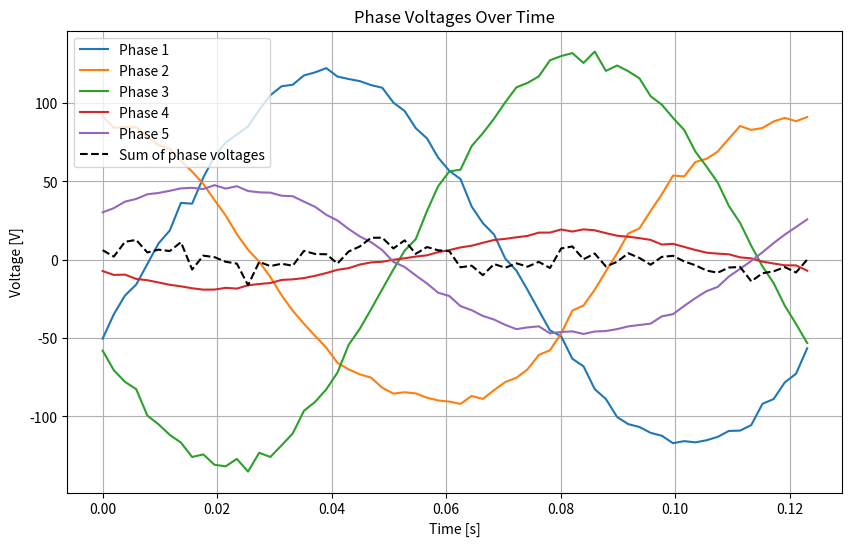
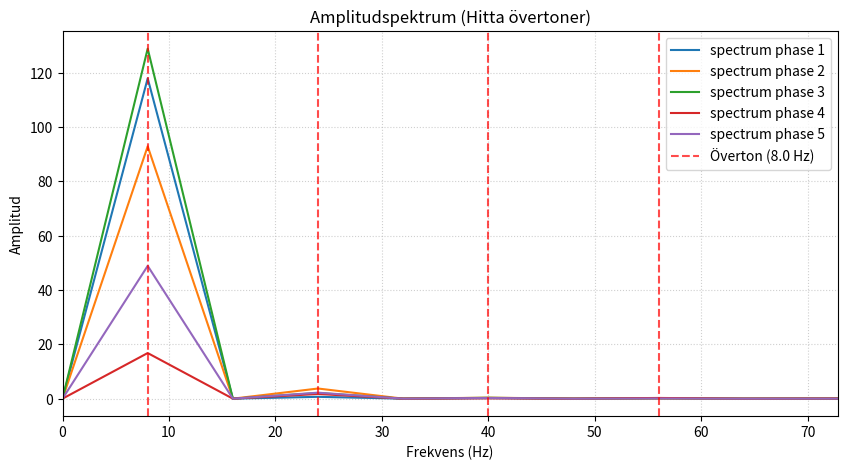

Generate these figures, in order, with matplotlib:
from dataclasses import dataclass
import matplotlib.pyplot as plt
from matplotlib.axes import Axes

import numpy as np


import numpy as np
from dataclasses import dataclass

# --- Databurkar ---

@dataclass
class Geometry:
    """
    Physical Dimensions.

    Attributes
    ----------
    inner_diameter : float
        Inner diameter of the stator [m].
    height : float
        Active height of the machine [m].
    airgap : float
        Clearance between rotor and stator [mm].
    pm_height : float
        Thickness of the permanent magnets in the magnetization direction [mm].
    """
    inner_diameter: float = 0.3
    height: float = 0.5
    airgap: float = 2.0
    pm_height: float = 5.0

@dataclass
class Winding:
    """
    Slots, poles and winding data.

    Attributes
    ----------
    poles : int
        Number of magnetic poles on the rotor [-].
    phases : int
        Number of electrical phases [-].
    slots : int
        Number of slots in the stator core [-].
    stator_fill : float
        Stator factor filled by copper [-].
    rotor_fill : float
        Fraction of rotor filled by permanent magnet [-].
    winding_matrix : np.ndarray of shape (poles, slots)
        Matrix containing the winding layout.
    """
    poles: int = 4
    phases: int = 5
    slots: int = 38
    stator_fill: float = 0.5
    rotor_fill: float = 0.5

    winding_matrix: np.ndarray = None # type: ignore

    def __post_init__(self):
        """
        Validates pole count and initializes the winding matrix if not provided.
        """
        assert self.poles % 2 == 0, f"poles must be an even number, got {self.poles}"
        if self.winding_matrix is None:
            if self.poles == 4 and self.slots == 38: # Boot up example
                self.winding_matrix = np.array([
                    [ 1,  1,  1, -3, -3,  2,  2,  2, -1, -1,  3,  3,  3, -2, -2,  1,  1,  1, -3, -3,  5,  5,  2, -1, -1,  3,  3,  3, -5, -2,  3,  3,  4, -2, -2,  1, -4,  1],
                    [ 1,  1,  1, -3, -3,  2,  2,  2, -1, -1,  3,  3,  3, -2, -2,  1,  1,  1, -3, -3,  5,  5,  2, -1, -1,  3,  3,  3, -5, -5,  3,  3,  4, -2, -2,  1, -4,  1],
                    [ 1,  1, -3, -3, -3,  2,  2, -1, -1, -1,  3,  3, -2, -2, -2,  1,  1, -3, -3, -3,  5,  5, -1, -1, -1,  3,  3, -2, -5, -5,  3,  3,  4, -2, -2,  1, -4, -3],
                    [ 1,  1, -3, -3, -3,  2,  2, -1, -1, -1,  3,  3, -2, -2, -2,  1,  1, -3, -3, -3,  5,  5, -1, -1, -1,  3,  3, -2, -5, -5,  3,  3,  4, -2, -2,  1, -4, -3]
                ])
            else:
                self.winding_matrix = np.zeros((self.poles, self.slots), dtype=int)

    def resize_matrix(self):
        """
        Resizes winding_matrix to match (poles, slots), padding with zeros or truncating.
        """
        old_poles, old_slots = self.winding_matrix.shape
        new_matrix = np.zeros((self.poles, self.slots), dtype=int)
        
        copy_poles = min(self.poles, old_poles)
        copy_slots = min(self.slots, old_slots)
        
        new_matrix[:copy_poles, :copy_slots] = self.winding_matrix[:copy_poles, :copy_slots]
        self.winding_matrix = new_matrix

        # Ensure no winding phase is higher than the available phases
        self.winding_matrix[np.abs(self.winding_matrix) > self.phases] = 0

    @property
    def total_winding_positions(self):
        """Sum of all up and down windings [-]."""
        return np.sum(self.winding_matrix != 0) # 0 here is empty

@dataclass
class Material:
    """
    Material data.

    Attributes
    ----------
    remanence : float
        Remanence magnetic flux density (B_r) for the magnet material [T].
    coercivity : float
        Coercivity (H_c), resistance to magnetization [MA/m].
    """
    remanence: float = 1.32
    coercivity: float = 1.04

@dataclass
class OperatingState:
    """
    Current operating state of the generator.

    Attributes
    ----------
    RPM : int
        Mechanical rotational speed of the rotor [rpm].
    noise : float
        Noise parameter for simulations [-].
    """
    RPM: int = 240
    noise: float = 0.02


# --- Beräkningar ---

@dataclass
class Generator:
    """
    Represents the full generator assembly and state.
    Provides calculated properties for physical, mechanical, and electrical characteristics.

    Attributes
    ----------
    geom : Geometry
        The geometric dimensions of the generator.
    wind : Winding
        The winding configuration and layout.
    material : Material
        The material properties of the generator.
    state : OperatingState
        The current operating state.
    """
    geom:Geometry
    wind:Winding
    material: Material
    state:OperatingState

    # -- 1. Geometri & Mekanik --
    @property
    def v_airgap(self) -> float:
        """Linear velocity in the airgap based on rotor RPM and diameter [m/s]."""
        return 2 * np.pi * self.geom.inner_diameter * self.state.RPM / 60

    # -- 2. Spår & Lindningar --
    @property
    def pole_pairs(self) -> int:
        """Number of magnetic pole pairs [-]."""
        return self.wind.poles // 2

    @property
    def q(self) -> float:
        """Number of slots per pole and phase [-]."""
        return self.wind.slots / (self.wind.poles * self.wind.phases)

    @property
    def angle_per_slot(self) -> float:
        """Electrical angle displacement between adjacent slots [rad]."""
        return (self.pole_pairs / self.wind.slots) * 2 * np.pi

    @property
    def electric_angles(self) -> np.ndarray:
        """Electrical angle position for each slot [rad] as a np.ndarray of shape (slots,)."""
        return (np.arange(1, self.wind.slots + 1) * self.angle_per_slot) % (2 * np.pi)

    # -- 3. Elektricitet & Magnetism --
    @property
    def frequency(self) -> float:
        """Electrical frequency at the current operating RPM [Hz]."""
        return self.pole_pairs * self.state.RPM / 60

    @property
    def electrical_angular_velocity(self) -> float:
        """Electrical angular velocity [rad/s]."""
        return (self.state.RPM / 60) * 2 * np.pi * self.pole_pairs

    @property
    def average_airgap_b_field(self) -> float:
        """Average magnetic flux density in the airgap [T]."""
        return (self.material.remanence / 0.8) * self.wind.rotor_fill

    @property
    def induced_e_field(self) -> float:
        """Induced electric field strength in the airgap [V/m]."""
        return self.average_airgap_b_field * self.v_airgap

    @property
    def conductor_U(self) -> float:
        """Induced voltage per conductor [V]."""
        return self.induced_e_field * self.geom.height

    @property
    def nominal_max_voltage(self) -> float:
        """Nominal maximum phase voltage [V]."""
        return self.conductor_U*self.wind.total_winding_positions/self.wind.phases



class SimulateGenerator:
    """A class for creating generating phase voltage graphs."""
    
    @staticmethod
    def get_total_windings_per_phase(phases: int, winding_matrix: np.ndarray) -> tuple[np.ndarray, np.ndarray, np.ndarray]:
        """
        Calculates the number of windings for each phase over all slots.

        Parameters
        ----------
        phases : int
            Number of electrical phases.
        winding_matrix : np.ndarray of shape (poles, slots)
            Winding matrix.

        Returns
        -------
        tuple of np.ndarray
            A tuple containing three np.ndarray of shape (phases,), representing:
            - Total windings (up + down)
            - Up windings
            - Down windings
        """
        phases_arr = np.arange(1, phases + 1)
        
        up_windings = np.sum(winding_matrix.ravel()[:, None] == phases_arr, axis=0)
        down_windings = np.sum(winding_matrix.ravel()[:, None] == -phases_arr, axis=0)
        return up_windings+down_windings, up_windings, down_windings, 
        
    @staticmethod
    def get_net_windings_per_slot(phases: int, winding_matrix: np.ndarray) -> np.ndarray:
        """
        Calculates the net windings (up - down) for each phase in each slot.

        Parameters
        ----------
        phases : int
            Number of electrical phases.
        winding_matrix : np.ndarray of shape (poles, slots)
            Winding matrix.

        Returns
        -------
        np.ndarray of shape (phases, slots)
            A matrix containing net windings.
        """
        phases_arr = np.arange(1, phases + 1)

        # Matrix shape: (poles, slots)
        # We want to count the number of up/down windings per phase for each slot
        nb_up = np.sum(winding_matrix[:, :, None] == phases_arr[None, None, :], axis=0).T
        nb_down = np.sum(winding_matrix[:, :, None] == -phases_arr[None, None, :], axis=0).T

        net_windings = nb_up - nb_down
        return net_windings

    @staticmethod
    def magnet(arg: np.ndarray) -> np.ndarray:
        """
        Evaluates the magnetic field pattern.

        Parameters
        ----------
        arg : np.ndarray of any shape
            Input array of electrical angles [rad].

        Returns
        -------
        np.ndarray of same shape as arg
            Normalized magnetic field profile [-].
        """
        return (np.sign(np.sin(arg)) * (np.sin(arg) ** 2) + 0.228 * np.sin(3 * arg)) / 0.7724

    @staticmethod
    def apply_noise(generator:Generator, phase_voltages: np.ndarray) -> np.ndarray:
        """
        Applies noise to the phase voltages.
        
        Parameters
        ----------
        phase_voltages : np.ndarray of shape (phases, time_steps)
        noise_amplitudes : np.ndarray of shape (phases,)
        """


        total_windings_per_phase = SimulateGenerator.get_total_windings_per_phase(generator.wind.phases, generator.wind.winding_matrix)[0]
        noise_amplitudes = total_windings_per_phase * generator.conductor_U * generator.state.noise
        num_phases, num_steps = phase_voltages.shape


        noise = np.random.normal(0.0, 1.0, (num_phases, num_steps)) * noise_amplitudes[:, np.newaxis]

        return phase_voltages + noise

    @staticmethod
    def simulate(generator: Generator, time_steps: np.ndarray) -> np.ndarray:
        """
        Simulates the generator voltages over time.

        Parameters
        ----------
        generator : Generator
            The configured generator object.
        time_steps : np.ndarray of shape (len(time_steps),)
            Array of simulation time steps [s].

        Returns
        -------
        np.ndarray of shape (phases, len(time_steps))
            A 2D array of phase voltages [V].
        """
        net_windings_per_slot =SimulateGenerator.get_net_windings_per_slot(generator.wind.phases, generator.wind.winding_matrix)
        
        num_phases = generator.wind.phases
        num_steps = len(time_steps)
        phase_voltages = np.zeros((num_phases, num_steps))
        
        # 1. Calculate relative angles for time steps and slots
        # rotor_electrical_angles has shape (Time,)
        # generator.electric_angles has shape (Slots,)
        rotor_electrical_angles = time_steps * generator.electrical_angular_velocity
        
        # Broadcasting: create a (Time, Slots) matrix of relative angles
        relative_angles = rotor_electrical_angles[:, np.newaxis] + generator.electric_angles[np.newaxis, :]
        
        # 2. Evaluate magnetic field. Output shape: (Time, Slots)
        magnet_field_at_slots = SimulateGenerator.magnet(relative_angles)
        
        # 3. Calculate voltages for each phase
        for phase_idx in range(num_phases):
            net_windings_in_phase = net_windings_per_slot[phase_idx, :]
            
            # Get volate: (Time, Slots) @ (Slots,) -> (Time,)
            induced_voltage = (magnet_field_at_slots @ net_windings_in_phase) * generator.conductor_U
            
            phase_voltages[phase_idx, :] = induced_voltage
            
        return phase_voltages

    @staticmethod
    def plot_phase_voltages(time_steps: np.ndarray, phase_voltages: np.ndarray):
        """
        Plots the simulated voltages.

        Parameters
        ----------
        time_steps : np.ndarray of shape (len(time_steps),)
            Array of simulation time steps [s].
        phase_voltages : np.ndarray of shape (phases, len(time_steps))
            Array of phase voltages [V].
        """
        plt.figure(figsize=(10, 6))
        plt.title("Phase Voltages Over Time")
        plt.xlabel("Time [s]")
        plt.ylabel("Voltage [V]")
        
        for phase_idx in range(phase_voltages.shape[0]):
            plt.plot(time_steps, phase_voltages[phase_idx, :], label=f"Phase {phase_idx + 1}")

        # Plot sum
        plt.plot(time_steps, np.sum(phase_voltages, axis=0), "--", label="Sum of phase voltages", color="Black")
            
        plt.legend()
        plt.grid(True)
        plt.show()


class PostProcess:
    """Processes generator voltage curves and data to get further information about result."""
    
    @staticmethod
    def overtones(dt:float,fundamental_frequency:float, phase_voltages:np.ndarray):
        """
        Calculates and plots the FFT spectrum to find overtones.

        Parameters
        ----------
        dt : float
            Time step between samples [s].
        fundamental_frequency : float
            The fundamental electrical frequency of the signal [Hz].
        phase_voltages : np.ndarray of shape (phases, len(time_steps))
            Array of phase voltages [V].
        """
        N = phase_voltages.shape[-1] # number of datapoints
        voltage_fft = np.fft.rfft(phase_voltages)
        frequencies = np.fft.rfftfreq(N, d=dt)


        magnitudes = np.abs(voltage_fft)/N
        magnitudes[...,1:] *= 2 # den på 0 är dubbelskalas i början

        # 4. Definiera övertonernas frekvenser för att rita ut linjer i grafen
        goal_frequencies = np.arange(1,8,2)*fundamental_frequency
        goal_idx = [np.argmin(np.abs(frequencies-goal_frequency)) for goal_frequency in goal_frequencies]

        overtone_magnitudes = magnitudes[:, goal_idx]
        print("Frekvenser: ", frequencies[goal_idx])
        print("Magnitudes per phase:\n", overtone_magnitudes)

        PostProcess.plot_spectrum(frequencies, magnitudes, goal_frequencies, phases=phase_voltages.shape[0])

        return overtone_magnitudes


    @staticmethod
    def plot_spectrum(frequencies:np.ndarray, magnitudes:np.ndarray, goal_frequencies:np.ndarray, phases:int):
        # 5. Plotta spektrumet
        plt.figure(figsize=(10, 5))
        for phase_idx in range(phases):
            plt.plot(frequencies, magnitudes[phase_idx, :], label=f'spectrum phase {phase_idx+1}', linewidth=1.5)

        # Rita vertikala linjer där övertonerna *borde* ligga för enkel visuell koll
        for f in goal_frequencies:
            plt.axvline(x=f, color='r', linestyle='--', alpha=0.7, label=f'Överton ({f} Hz)' if f == goal_frequencies[0] else "")

        # Zooma in på det intressanta området (upp till strax förbi 7:e övertonen)
        plt.xlim(0, max(goal_frequencies) * 1.3)
        plt.title('Amplitudspektrum (Hitta övertoner)')
        plt.xlabel('Frekvens (Hz)')
        plt.ylabel('Amplitud')
        plt.grid(True, linestyle=':', alpha=0.6)
        plt.legend()
        plt.show()


def create_steps(frequency:float, nb_periods: int, points_per_period: int) -> tuple[float, np.ndarray]:
    """Returns step distance and steps array"""
    N = nb_periods*points_per_period
    period = 1/frequency
    time_steps = np.linspace(0, nb_periods*period, N, endpoint=False) # [s]
    dt = time_steps[1] - time_steps[0]
    return dt, time_steps

def calculate():
    """
    Main execution routine for the generator simulation.
    Sets up the machine parameters, runs the simulation over a defined time period,
    and visualizes the phase voltages.
    """
    # 1. Setup 
    geometry = Geometry()
    winding = Winding()
    state = OperatingState()
    material = Material()
    generator = Generator(geometry, winding, material, state)



    # 2. Simulate
    dt, time_steps = create_steps(frequency=generator.frequency, nb_periods=1,points_per_period=64)

    phase_voltages = SimulateGenerator.simulate(generator, time_steps)
    noised_phase_voltages = SimulateGenerator.apply_noise(generator, phase_voltages)

    
    # 3. Visualize
    SimulateGenerator.plot_phase_voltages(time_steps, noised_phase_voltages)

    PostProcess.overtones(dt, generator.frequency, phase_voltages)

if __name__ == "__main__":
    calculate()
